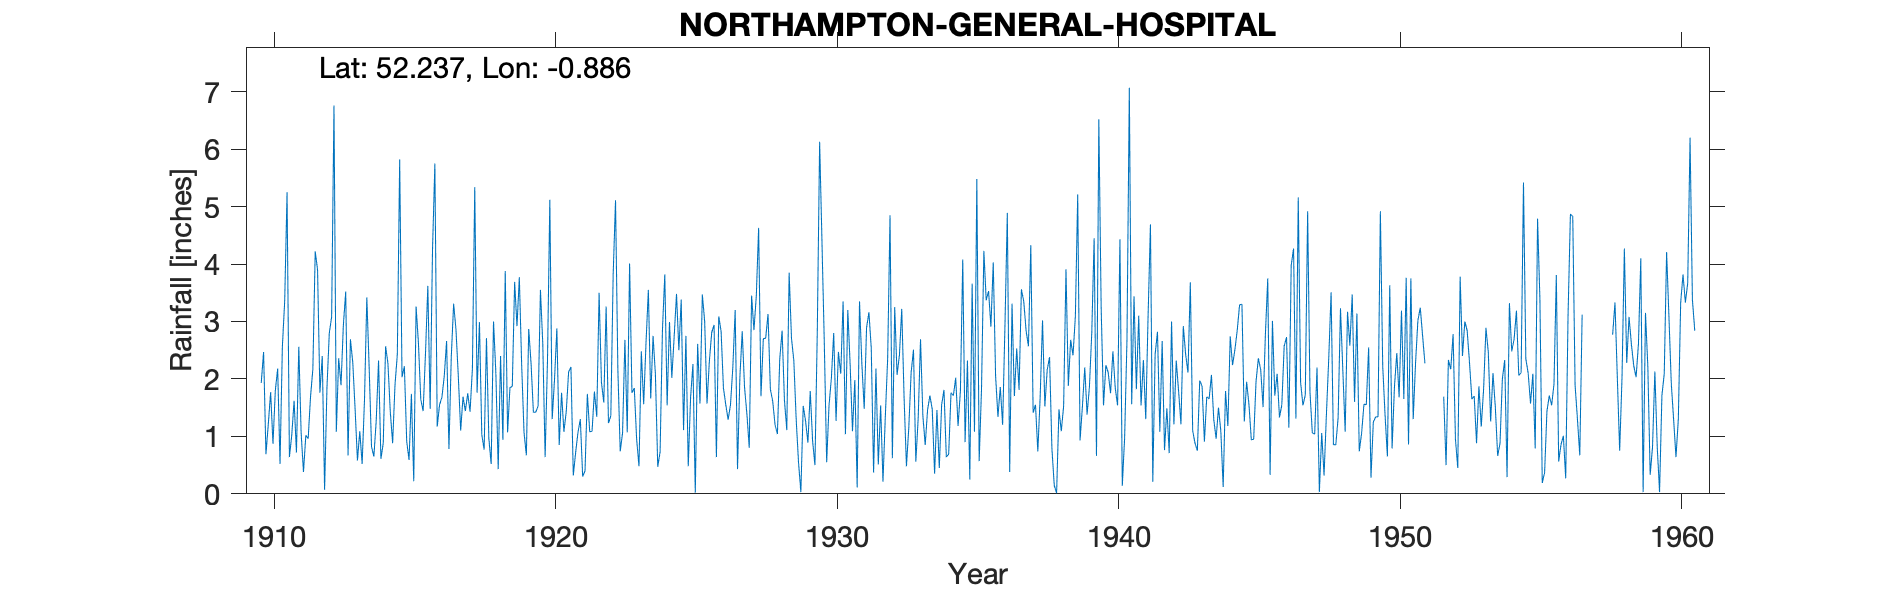

Source data for this figure (header and first rows):
NORTHAMPTON-GENERAL-HOSPITAL, , , , , , , , , , , , , , , , , , , , , , , 
Grid ref, SP762604, Long, -0.8856, Lat, 52.24, Elevation, 258, ft, , , , , , , , , , , , , , , 
Station no, 1107, , , , , , , , , , , , , , , , , , , , , , 
, 1910, 1911, 1912, 1913, 1914, 1915, 1916, 1917, 1918, 1919, 1920, 1921, 1922, 1923, 1924, 1925, 1926, 1927, 1928, 1929, 1930, 1931, 1932
January, 1.93, 0.64, 3.9, 3.52, 0.65, 2.03, 1.48, 2.04, 2.71, 3.69, 2.61, 2.21, 3.5, 1.07, 2.08, 1.11, 2.81, 2.02, 3.13, 1.3, 2.6, 1.09, 1.54
February, 2.47, 1.02, 1.76, 0.67, 1.27, 2.22, 4.25, 1.1, 0.97, 2.92, 0.64, 0.32, 1.94, 4.01, 0.47, 2.75, 2.94, 2.83, 1.82, 0.55, 0.55, 1.98, 0.21
March, 0.69, 1.62, 2.4, 2.69, 2.32, 0.91, 5.75, 1.69, 0.52, 3.77, 2.32, 0.72, 1.59, 1.76, 0.73, 0.48, 0.64, 1.85, 1.61, 0.03, 1.54, 0.11, 1.35
April, 1.21, 0.72, 0.07, 2.29, 0.61, 0.59, 1.17, 1.44, 3, 2.24, 5.12, 1.07, 3.26, 1.84, 2.85, 1.68, 3.09, 1.39, 1.2, 1.53, 2.01, 3.35, 2.36
May, 1.77, 2.56, 1.84, 1.48, 0.88, 1.74, 1.55, 1.75, 2.1, 1.07, 1.3, 1.3, 1.23, 0.95, 3.82, 2.26, 2.83, 0.8, 1.04, 1.27, 2.8, 2.26, 4.85
June, 0.87, 1.06, 2.8, 0.58, 2.57, 0.22, 1.68, 1.43, 0.43, 0.67, 1.99, 0.3, 1.36, 0.48, 1.54, 0.02, 1.84, 3.45, 2.35, 0.89, 1.27, 1.48, 0.62
July, 1.8, 0.38, 3.08, 1.09, 2.27, 3.26, 2.05, 2.18, 2.4, 2.87, 2.88, 0.4, 3.82, 2.48, 2.99, 2.61, 1.55, 2.85, 2.84, 1.79, 2.47, 2.89, 3.25
August, 2.18, 1.02, 6.76, 0.52, 1.43, 2.62, 2.66, 5.34, 0.94, 2.27, 0.85, 1.74, 5.11, 1.56, 2.02, 1.57, 1.29, 3.44, 1.63, 0.92, 2.09, 3.16, 2.07
September, 0.52, 0.96, 1.08, 1.63, 0.88, 1.64, 0.78, 1.76, 3.88, 1.42, 1.76, 1.08, 2.16, 2.63, 2.74, 3.47, 1.55, 4.63, 1.11, 0.5, 3.35, 2.54, 2.41
October, 2.56, 1.69, 2.36, 3.42, 1.89, 1.44, 2.39, 2.99, 1.07, 1.42, 1.08, 1.09, 0.74, 3.55, 3.48, 3, 2.2, 1.7, 3.85, 2.82, 1.04, 0.37, 3.22
November, 3.37, 2.17, 1.89, 2.19, 2.43, 2.44, 3.31, 1.03, 1.85, 1.53, 1.43, 1.78, 1.06, 1.66, 2.5, 1.57, 3.2, 2.7, 2.71, 6.13, 3.2, 2.18, 1.67
December, 5.25, 4.22, 2.94, 0.82, 5.82, 3.62, 2.86, 0.77, 1.87, 3.55, 2.12, 1.34, 2.68, 2.75, 3.38, 2.31, 0.43, 2.71, 2.32, 4.38, 2.25, 0.51, 0.48
Total, 24.62, 18.06, 30.88, 20.9, 23.02, 22.73, 29.93, 23.52, 21.74, 27.42, 24.1, 13.35, 28.45, 24.74, 28.6, 22.83, 24.37, 30.37, 25.61, 22.11, 25.17, 21.92, 24.03
